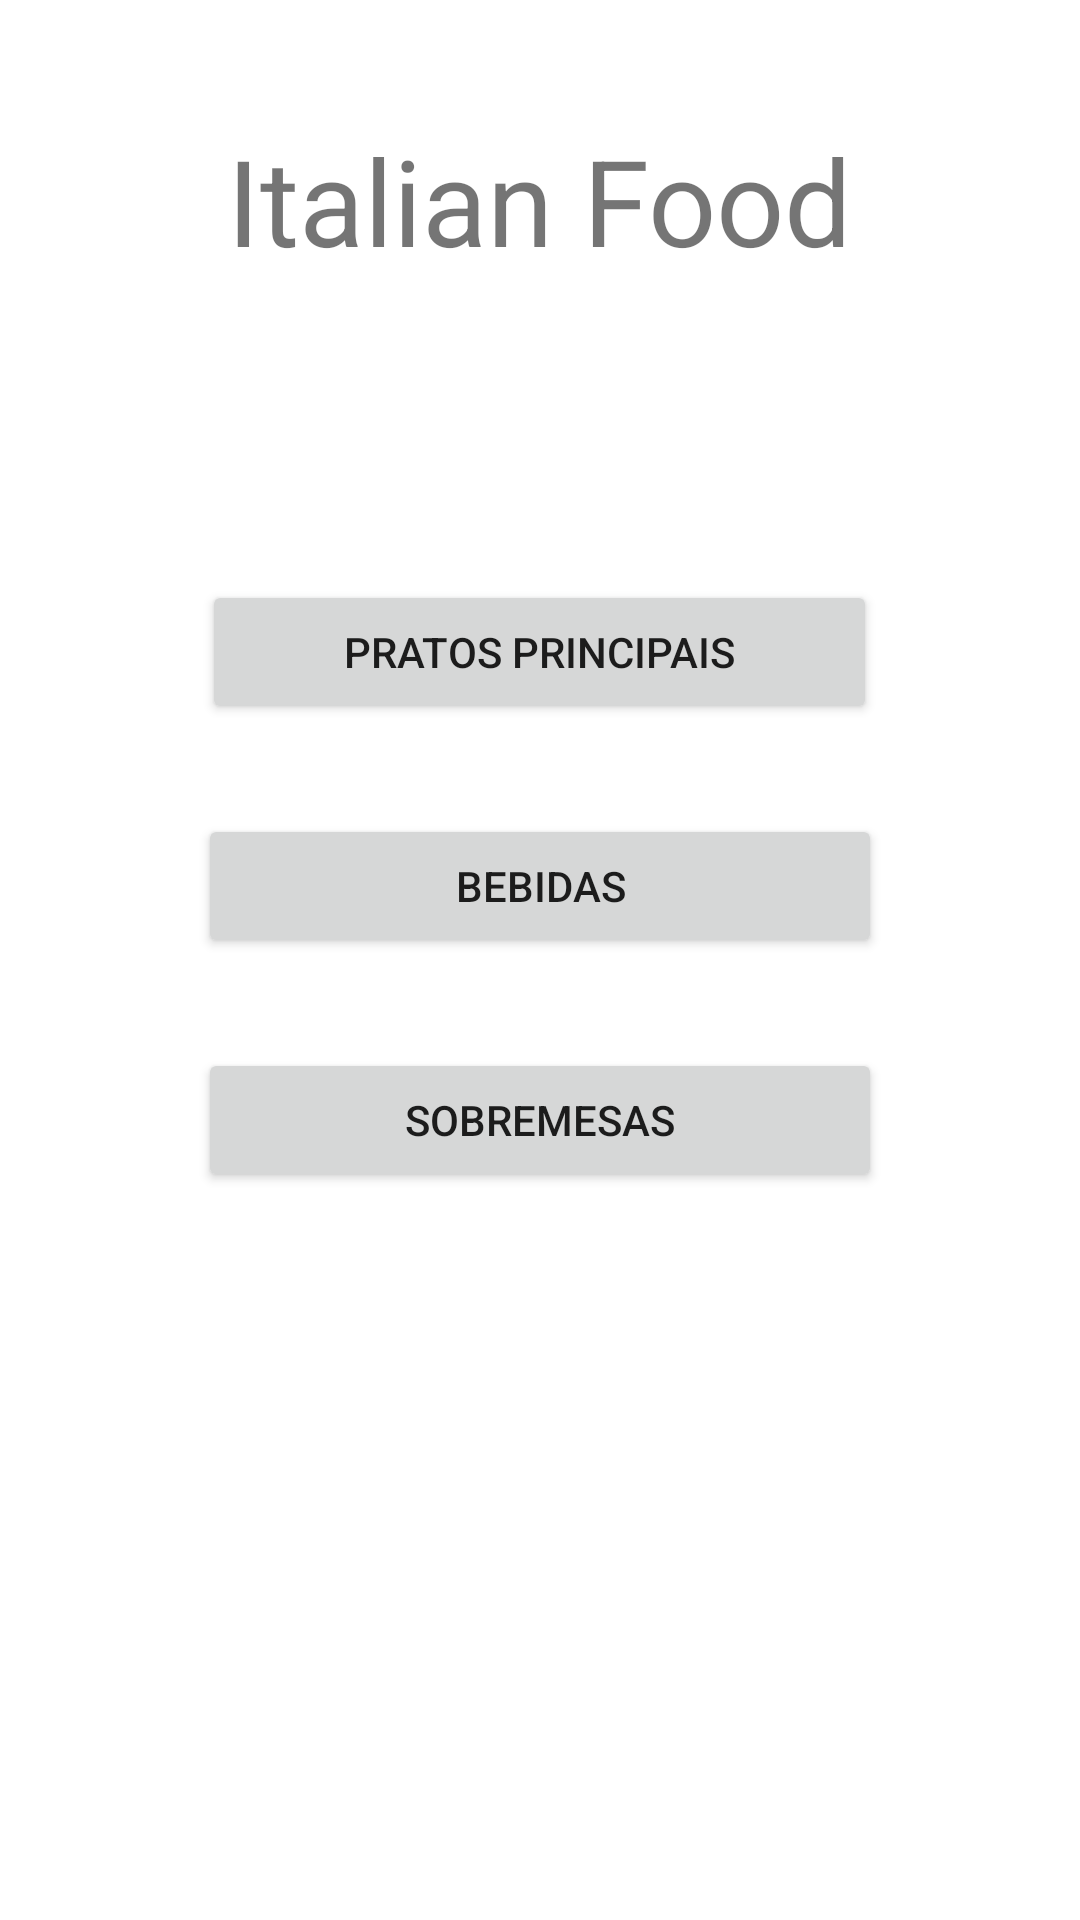

Here is an Android app screen rendered from its layout file. Give the layout XML and the strings, colors and styles it references.
<!-- AndroidManifest.xml: application theme Theme.CardapioDigitalMVP -->
<!-- res/layout/activity_main.xml -->
<?xml version="1.0" encoding="utf-8"?>
<FrameLayout xmlns:android="http://schemas.android.com/apk/res/android"
    xmlns:app="http://schemas.android.com/apk/res-auto"
    xmlns:tools="http://schemas.android.com/tools"
    android:layout_width="match_parent"
    android:layout_height="match_parent"
    android:padding="20dp"
    tools:context=".controller.MainActivity">

    <LinearLayout
        android:layout_width="match_parent"
        android:layout_height="match_parent"
        android:orientation="vertical">

        <TextView
            android:layout_width="wrap_content"
            android:layout_height="wrap_content"
            android:layout_gravity="center"
            android:layout_marginTop="20dp"
            android:text="Italian Food"
            android:textSize="40dp" />

        <Button
            android:id="@+id/btnPratosPrincipais"
            android:layout_width="225dp"
            android:layout_height="wrap_content"
            android:layout_gravity="center"
            android:layout_marginTop="100dp"
            android:text="Pratos Principais" />


        <Button
            android:id="@+id/btnBebidas"
            android:layout_width="228dp"
            android:layout_height="wrap_content"
            android:layout_gravity="center"
            android:layout_marginTop="30dp"
            android:text="Bebidas" />


        <Button
            android:id="@+id/btnSobremesas"
            android:layout_width="228dp"
            android:layout_height="wrap_content"
            android:layout_gravity="center"
            android:layout_marginTop="30dp"
            android:text="Sobremesas" />


    </LinearLayout>


</FrameLayout>
<!-- resources referenced by this layout -->
<resources>
  <style name="Theme.CardapioDigitalMVP" parent="Theme.MaterialComponents.DayNight.DarkActionBar">
          
          <item name="colorPrimary">@color/purple_500</item>
          <item name="colorPrimaryVariant">@color/purple_700</item>
          <item name="colorOnPrimary">@color/white</item>
          
          <item name="colorSecondary">@color/teal_200</item>
          <item name="colorSecondaryVariant">@color/teal_700</item>
          <item name="colorOnSecondary">@color/black</item>
          
          <item name="android:statusBarColor" tools:targetApi="l">?attr/colorPrimaryVariant</item>
          
      </style>
  <!-- not gathered from this repository: default colours our renderer supplied (Android Studio template values) -->
  <color name="purple_500">#FF6200EE</color>
  <color name="purple_700">#FF3700B3</color>
  <color name="teal_200">#FF03DAC5</color>
  <color name="teal_700">#FF018786</color>
  <color name="black">#FF000000</color>
  <color name="white">#FFFFFFFF</color>
</resources>
